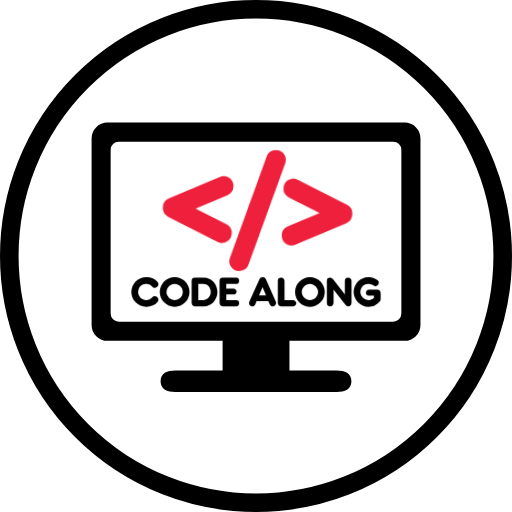
t = 0.00 s
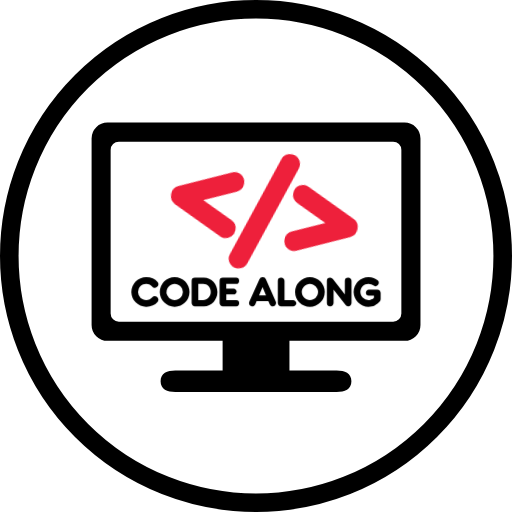
t = 0.81 s
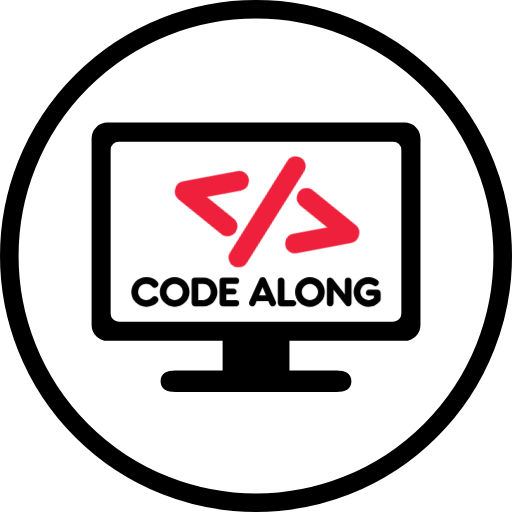
t = 1.00 s
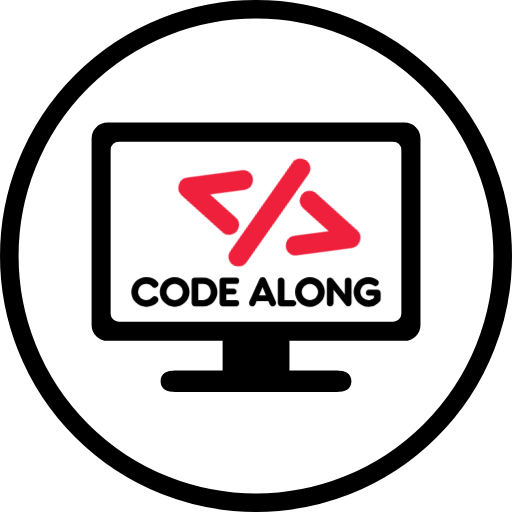
t = 2.00 s
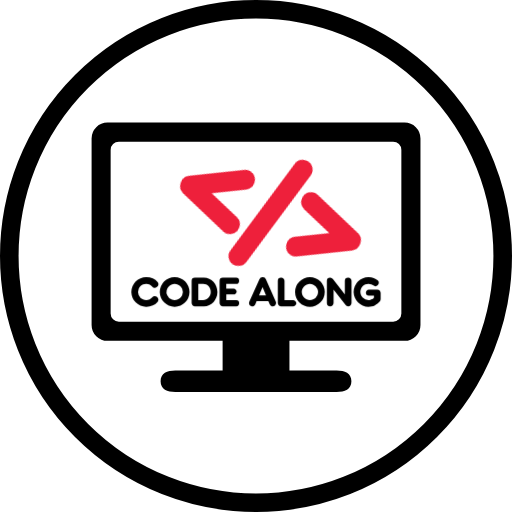
t = 3.00 s
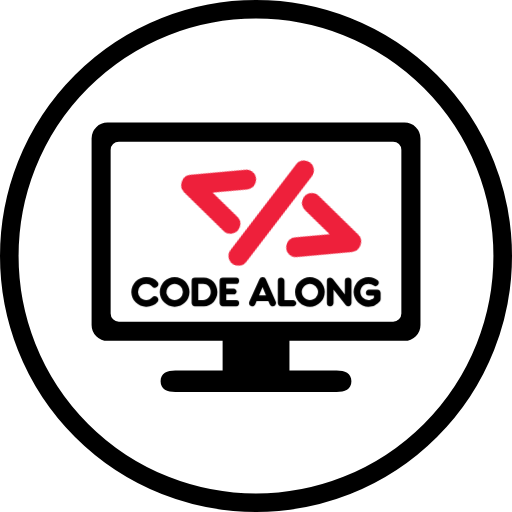
t = 4.00 s

The animated SVG that drew these frames (rendered in a browser with its animation timeline set to each time). Animation: 1 CSS @keyframes rule; one cycle of 5.00 s, repeats indefinitely.

<svg xmlns="http://www.w3.org/2000/svg" xmlns:xlink="http://www.w3.org/1999/xlink" viewBox="0 0 385.7 385.7">
  <style type="text/css"><![CDATA[
    #circle {
      fill:#fff;
      stroke:#000;
      stroke-miterlimit:10;
      stroke-width:14px;
    }
    #lt, #slash, #gt {
      fill:#ee203b;
      animation: pop 5s;
      transform-origin: center center;
      animation-iteration-count: infinite;
    }
    @keyframes pop {
      0%   { transform: scale(1); }
      5%   { transform: rotate(20deg); }
      7%   { transform: rotate(-20deg); }
      9%   { transform: rotate(20deg); }
      11%  { transform: rotate(0deg); }
      15%  { transform: scale(1.05); }
      20%  { transform: scale(1); }
      100% { transform: scale(1); }
    }
  ]]></style>
  <defs>
    <symbol id="codealong">
      <circle id="circle" cx="192.85" cy="192.85" r="185.85"/>
      <path id="monitor" d="M304.75,92.35H81a12,12,0,0,0-12,12v140.4a12,12,0,0,0,12,12h86.7v22.39H132.08c-6.12,0-11.1,2-11.1,8.1s5,8.1,11.1,8.1H253.62c6.12,0,11.1-2,11.1-8.1s-5-8.1-11.1-8.1H218.05V256.75h86.7a12,12,0,0,0,12-12V104.35A12,12,0,0,0,304.75,92.35Zm-8.59,150H89.54a6.19,6.19,0,0,1-6.19-6.19V112.94a6.19,6.19,0,0,1,6.19-6.19H296.16a6.19,6.19,0,0,1,6.19,6.19V236.16A6.19,6.19,0,0,1,296.16,242.35Z"/>
      <path id="lt" d="M125.7,165.73l37.85,17.6a7.23,7.23,0,0,0,3.1.69,7.37,7.37,0,0,0,7.36-7.36v-.19a7.37,7.37,0,0,0-4.26-6.67l-23.67-11,23.67-11a7.37,7.37,0,0,0,4.26-6.67v-.19a7.37,7.37,0,0,0-10.46-6.67L125.7,151.86a7.4,7.4,0,0,0-4.25,6.67v.53A7.39,7.39,0,0,0,125.7,165.73Z"/>
      <path id="slash" d="M174.35,201.58a7.38,7.38,0,0,0,5.94,3h.19a7.34,7.34,0,0,0,7-5.11l24.93-77.26a7.35,7.35,0,0,0-7-9.6h-.19a7.35,7.35,0,0,0-7,5.11L173.28,195A7.39,7.39,0,0,0,174.35,201.58Z"/>
      <path id="gt" d="M211.69,141.13a7.4,7.4,0,0,0,4.25,6.67l23.68,11-23.68,11a7.38,7.38,0,0,0-4.25,6.67v.19a7.35,7.35,0,0,0,10.46,6.67L260,165.73a7.39,7.39,0,0,0,4.26-6.67v-.53a7.39,7.39,0,0,0-4.26-6.67l-37.85-17.6a7.38,7.38,0,0,0-7,.47,7.33,7.33,0,0,0-3.4,6.2v.2Z"/>
      <g id="text">
        <path d="M105.8,230.25a11.82,11.82,0,0,1-3.54-2.39,11.26,11.26,0,0,1-2.41-3.56,11.31,11.31,0,0,1,0-8.7,11.26,11.26,0,0,1,2.41-3.56,11.82,11.82,0,0,1,3.54-2.39,10.76,10.76,0,0,1,4.32-.87,12,12,0,0,1,5,1,10,10,0,0,1,3.66,2.78,2.38,2.38,0,0,1,.58,1.52,2.19,2.19,0,0,1-.33,1.21,3,3,0,0,1-.81.85,4.31,4.31,0,0,1-1,.51,2.61,2.61,0,0,1-.8.17,2.44,2.44,0,0,1-1.79-1,6,6,0,0,0-.82-.73,6.87,6.87,0,0,0-1-.65,6,6,0,0,0-1.25-.46,5.42,5.42,0,0,0-1.4-.17,5.72,5.72,0,0,0-2.37.49,6.22,6.22,0,0,0-2,1.32,6.15,6.15,0,0,0-1.31,1.94,6.26,6.26,0,0,0,0,4.76,6.12,6.12,0,0,0,3.26,3.25,5.87,5.87,0,0,0,2.37.48,5.77,5.77,0,0,0,2.67-.62,6.49,6.49,0,0,0,1.85-1.37,3,3,0,0,1,.91-.78,2,2,0,0,1,.91-.23,2.53,2.53,0,0,1,1,.23,3.36,3.36,0,0,1,.93.62,3.44,3.44,0,0,1,.69.88,2,2,0,0,1,.28,1,2.41,2.41,0,0,1-.58,1.55,10,10,0,0,1-3.66,2.78,12,12,0,0,1-5,1A10.76,10.76,0,0,1,105.8,230.25Z"/>
        <path d="M127.21,230.25a11.57,11.57,0,0,1-3.54-2.39,11.37,11.37,0,0,1-2.39-3.56,11.19,11.19,0,0,1,0-8.7,11.37,11.37,0,0,1,2.39-3.56,11.57,11.57,0,0,1,3.54-2.39,10.92,10.92,0,0,1,4.34-.87,11,11,0,0,1,4.35.87,11.38,11.38,0,0,1,3.55,2.39,11.2,11.2,0,0,1,2.39,3.56,11.19,11.19,0,0,1,0,8.7,11.2,11.2,0,0,1-2.39,3.56,11.38,11.38,0,0,1-3.55,2.39,11,11,0,0,1-4.35.87A10.92,10.92,0,0,1,127.21,230.25Zm-1.29-7.92a6.15,6.15,0,0,0,3.25,3.25,5.92,5.92,0,0,0,2.38.48,6,6,0,0,0,2.39-.48,6.13,6.13,0,0,0,2-1.31,6.32,6.32,0,0,0,1.31-1.94,6.26,6.26,0,0,0,0-4.76,6.32,6.32,0,0,0-1.31-1.94,6.16,6.16,0,0,0-2-1.32,5.88,5.88,0,0,0-2.39-.49,5.76,5.76,0,0,0-2.38.49,6.07,6.07,0,0,0-1.94,1.32,6.12,6.12,0,0,0-1.31,6.7Z"/>
        <path d="M145.07,230a2.41,2.41,0,0,1-.73-1.78V211.65a2.49,2.49,0,0,1,2.5-2.5h6.77a9.31,9.31,0,0,1,4,.88,10.13,10.13,0,0,1,3.23,2.36,11.31,11.31,0,0,1,2.13,3.44,11.27,11.27,0,0,1,0,8.24,11.31,11.31,0,0,1-2.13,3.44,10.13,10.13,0,0,1-3.23,2.36,9.31,9.31,0,0,1-4,.88h-6.77A2.45,2.45,0,0,1,145.07,230Zm4.31-16.2v12.24H153a5.43,5.43,0,0,0,2.26-.49,5.74,5.74,0,0,0,1.82-1.33,6.36,6.36,0,0,0,1.23-1.93,6.07,6.07,0,0,0,.44-2.33,6.37,6.37,0,0,0-.43-2.35,6.08,6.08,0,0,0-1.21-2,5.73,5.73,0,0,0-1.83-1.35,5.14,5.14,0,0,0-2.28-.5Z"/>
        <path d="M167.89,230.75a2.45,2.45,0,0,1-1.77-.73,2.41,2.41,0,0,1-.73-1.78V211.65a2.49,2.49,0,0,1,2.5-2.5h9.74a2.34,2.34,0,1,1,0,4.67h-7.2v3.68H176a2,2,0,0,1,1.54.64,2.19,2.19,0,0,1,0,3.05,2.07,2.07,0,0,1-1.54.63h-5.53v4.26h7.2a2.34,2.34,0,1,1,0,4.67Z"/>
        <path d="M202.14,226.83H193.3l-1,2.45a2.26,2.26,0,0,1-.92,1.08,2.58,2.58,0,0,1-1.36.39,2.53,2.53,0,0,1-.77-.13,2.4,2.4,0,0,1-1.44-1.21,2.52,2.52,0,0,1,0-2.17l7.66-16.91a2.44,2.44,0,0,1,2.39-1.55,2.38,2.38,0,0,1,2.39,1.55l7.51,16.91a2.49,2.49,0,0,1,.21,1,2.44,2.44,0,0,1-.72,1.79,2.4,2.4,0,0,1-1.76.72,2.52,2.52,0,0,1-1.35-.39,2.21,2.21,0,0,1-.92-1.08Zm-7-4.32h5.24l-2.59-6.3Z"/>
        <path d="M214.32,226.08h6.45a2.28,2.28,0,0,1,1.64.68,2.33,2.33,0,0,1,0,3.31,2.28,2.28,0,0,1-1.64.68h-9A2.45,2.45,0,0,1,210,230a2.41,2.41,0,0,1-.73-1.78V211.65a2.49,2.49,0,0,1,2.5-2.5,2.44,2.44,0,0,1,1.8.73,2.42,2.42,0,0,1,.74,1.77Z"/>
        <path data-name="O" d="M229.11,230.25a11.23,11.23,0,0,1-5.94-5.95,11.31,11.31,0,0,1,0-8.7,11.23,11.23,0,0,1,5.94-5.95,11.26,11.26,0,0,1,8.68,0,11.54,11.54,0,0,1,3.56,2.39,11.37,11.37,0,0,1,2.39,3.56,11.19,11.19,0,0,1,0,8.7,11.37,11.37,0,0,1-2.39,3.56,11.54,11.54,0,0,1-3.56,2.39,11.26,11.26,0,0,1-8.68,0Zm-1.3-7.92a6.32,6.32,0,0,0,1.31,1.94,6.2,6.2,0,0,0,1.95,1.31,5.91,5.91,0,0,0,2.37.48,6,6,0,0,0,2.39-.48,6.1,6.1,0,0,0,3.27-3.25,6.14,6.14,0,0,0,0-4.76,6.16,6.16,0,0,0-3.27-3.26,5.84,5.84,0,0,0-2.39-.49,5.75,5.75,0,0,0-2.37.49,6.22,6.22,0,0,0-1.95,1.32,6.32,6.32,0,0,0-1.31,1.94,6.26,6.26,0,0,0,0,4.76Z"/>
        <path d="M251.27,218.14v10.08a2.45,2.45,0,0,1-.74,1.8,2.48,2.48,0,0,1-1.8.73,2.49,2.49,0,0,1-2.5-2.53V211.65a2.49,2.49,0,0,1,2.5-2.5,2.34,2.34,0,0,1,1.14.27,2.87,2.87,0,0,1,.82.65l9.07,11.64V211.65a2.51,2.51,0,0,1,2.51-2.5,2.44,2.44,0,0,1,1.8.73,2.41,2.41,0,0,1,.73,1.77v16.57a2.44,2.44,0,0,1-.73,1.8,2.48,2.48,0,0,1-1.8.73,2.26,2.26,0,0,1-1.17-.3,3,3,0,0,1-.82-.71Z"/>
        <path d="M286.58,226.3a2.79,2.79,0,0,1-.64,1,11.64,11.64,0,0,1-1.57,1.47,10.78,10.78,0,0,1-1.94,1.21,11.09,11.09,0,0,1-2.29.82,11.19,11.19,0,0,1-6.9-.57,11.82,11.82,0,0,1-3.54-2.39,11.07,11.07,0,0,1-2.4-3.56,11.19,11.19,0,0,1,0-8.7,11.07,11.07,0,0,1,2.4-3.56,11.82,11.82,0,0,1,3.54-2.39,10.83,10.83,0,0,1,4.32-.87,10.24,10.24,0,0,1,4,.73,12.62,12.62,0,0,1,3,1.74,1.84,1.84,0,0,1,.59.75,2.23,2.23,0,0,1,.19.92,2.58,2.58,0,0,1-.23,1.08,2.89,2.89,0,0,1-.61.87,3,3,0,0,1-.82.57,2,2,0,0,1-.9.22,2.27,2.27,0,0,1-1.5-.58,6.34,6.34,0,0,0-1.59-.88,5.68,5.68,0,0,0-2.13-.38,5.75,5.75,0,0,0-2.37.49,6.22,6.22,0,0,0-1.95,1.32,6.32,6.32,0,0,0-1.31,1.94,6.12,6.12,0,0,0-.47,2.38,5.8,5.8,0,0,0,.49,2.38,6.32,6.32,0,0,0,1.31,1.94,6,6,0,0,0,4.3,1.79,6,6,0,0,0,1.43-.18,5.55,5.55,0,0,0,1.32-.47,3.54,3.54,0,0,0,1-.71,1.25,1.25,0,0,0,.39-.89v-1.1h-3.86a2.19,2.19,0,0,1-2.21-2.21,2.2,2.2,0,0,1,.64-1.59,2.12,2.12,0,0,1,1.57-.66h6.37a2.53,2.53,0,0,1,1,.2,2.78,2.78,0,0,1,.8.55,2.53,2.53,0,0,1,.55.81,2.44,2.44,0,0,1,.2,1v4.38A4.23,4.23,0,0,1,286.58,226.3Z"/>
      </g>
    </symbol>
  </defs>
  <use xlink:href="#codealong" />
</svg>
